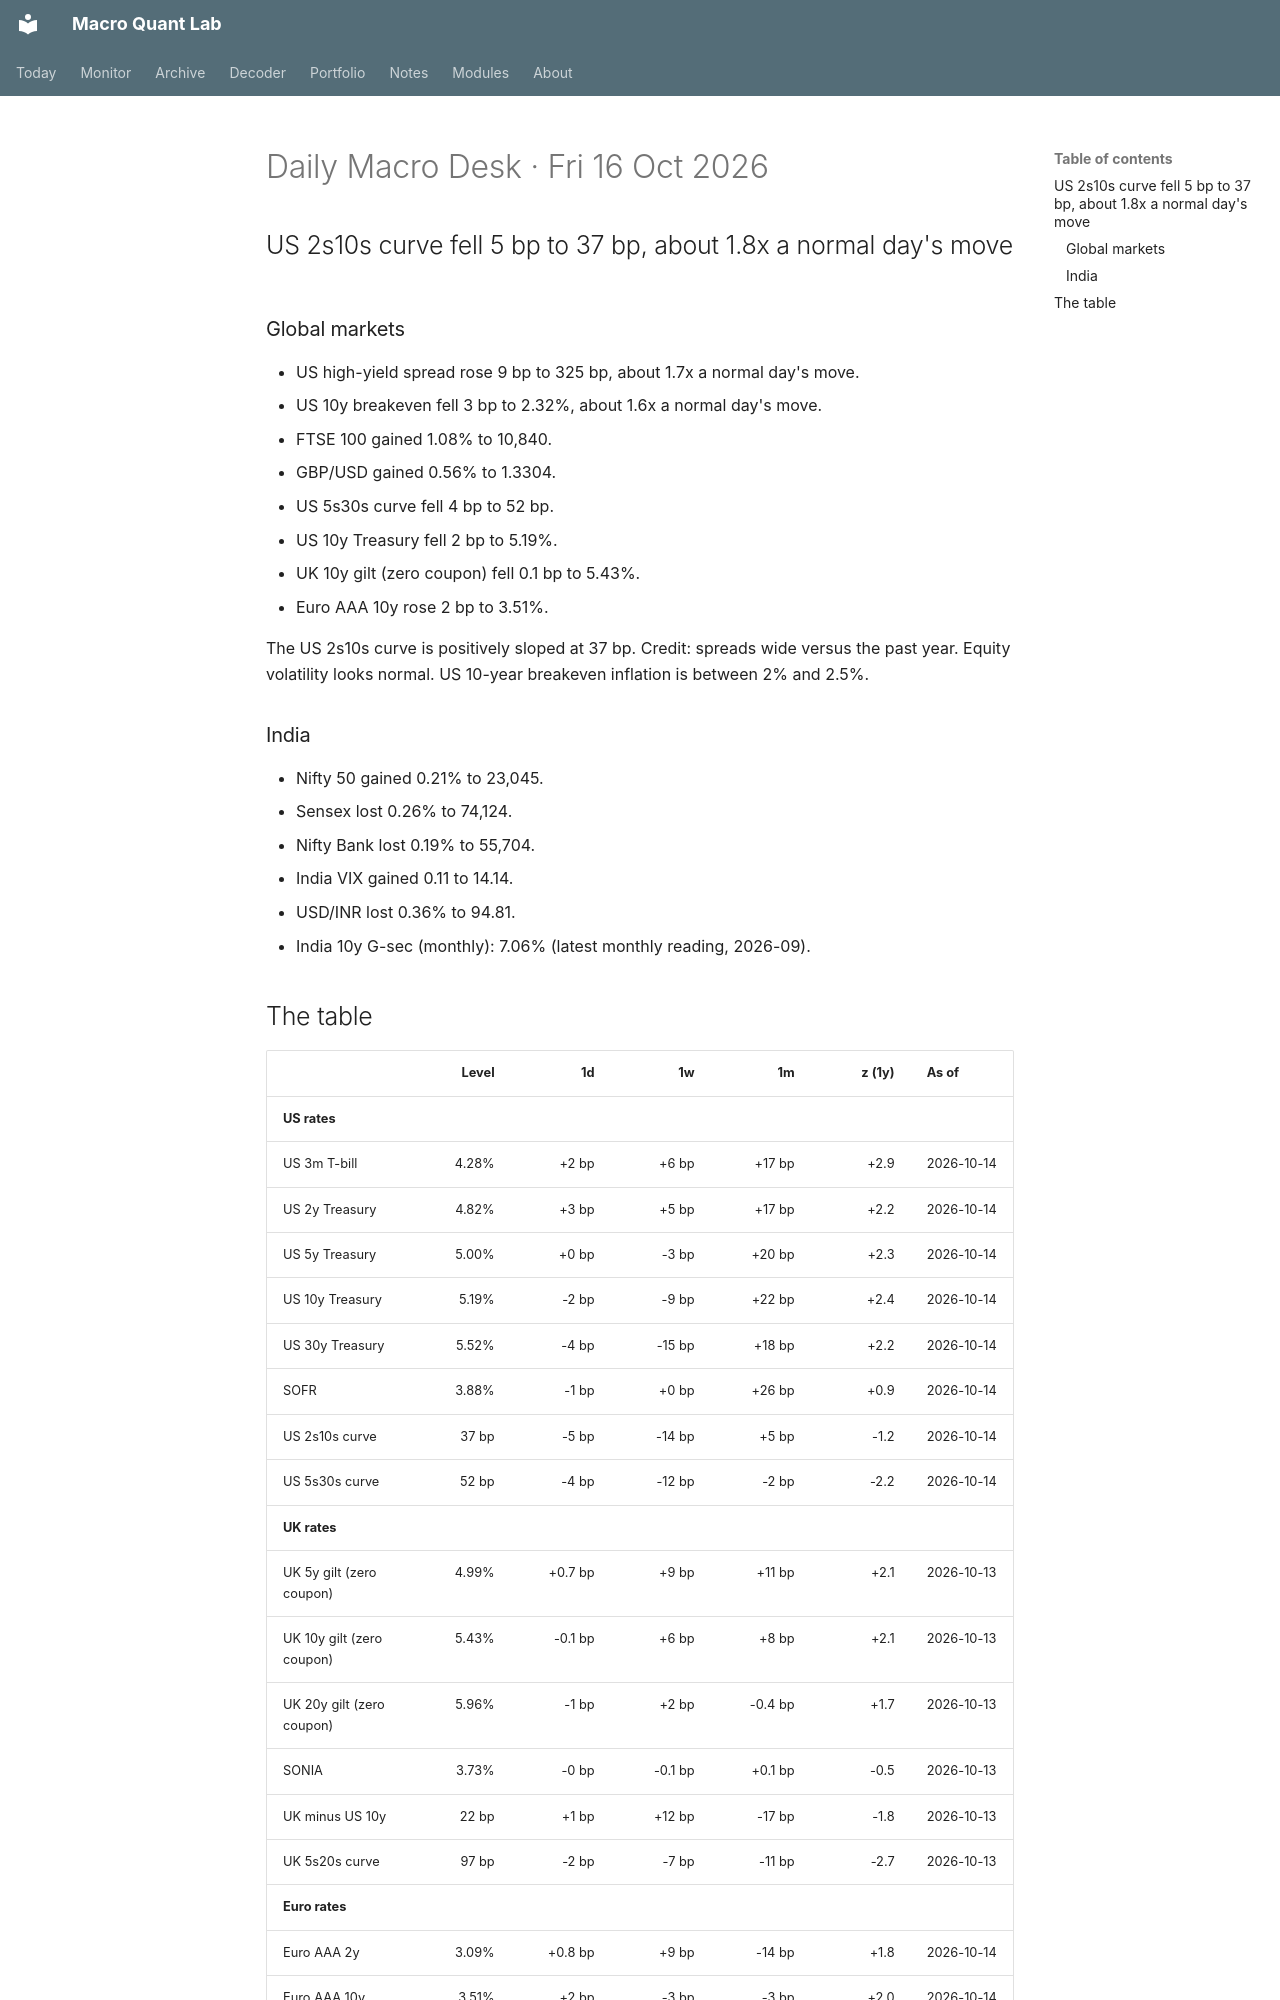

repository: Oblivion783/macro-quant-lab · page: brief/2026-10-16/index.html · generator: mkdocs

# Daily Macro Desk · Fri 16 Oct 2026

## US 2s10s curve fell 5 bp to 37 bp, about 1.8x a normal day's move

### Global markets

- US high-yield spread rose 9 bp to 325 bp, about 1.7x a normal day's move.
- US 10y breakeven fell 3 bp to 2.32%, about 1.6x a normal day's move.
- FTSE 100 gained 1.08% to 10,840.
- GBP/USD gained 0.56% to 1.3304.
- US 5s30s curve fell 4 bp to 52 bp.
- US 10y Treasury fell 2 bp to 5.19%.
- UK 10y gilt (zero coupon) fell 0.1 bp to 5.43%.
- Euro AAA 10y rose 2 bp to 3.51%.

The US 2s10s curve is positively sloped at 37 bp. Credit: spreads wide versus the past year. Equity volatility looks normal. US 10-year breakeven inflation is between 2% and 2.5%.

### India

- Nifty 50 gained 0.21% to 23,045.
- Sensex lost 0.26% to 74,124.
- Nifty Bank lost 0.19% to 55,704.
- India VIX gained 0.11 to 14.14.
- USD/INR lost 0.36% to 94.81.
- India 10y G-sec (monthly): 7.06% (latest monthly reading, 2026-09).
